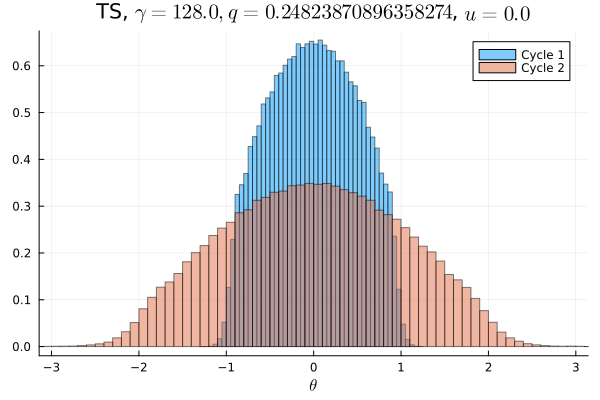

The file beside this chart, header and first rows:
Cycle 1, Cycle 2
0.0, 4.0625e-5
0.0, 2.8125e-5
0.0, 4.375e-5
0.0, 4.0625e-5
0.0, 4.6875e-5
0.0, 8.125e-5
0.0, 7.1875e-5
0.0, 0.0001312
0.0, 0.0001594
0.0, 0.0002437
0.0, 0.0002875
0.0, 0.0004375
0.0, 0.0006063
0.0, 0.000875
0.0, 0.0013
0.0, 0.001791
0.0, 0.002556
0.0, 0.003253
0.0, 0.004653
0.0, 0.005631
0.0, 0.006628
0.0, 0.007422
0.0, 0.008069
0.0, 0.008569
0.0, 0.009262
0.0, 0.01008
0.0, 0.01061
0.0, 0.01193
0.0, 0.01262
3.125e-6, 0.01342
9.375e-6, 0.01371
7.8125e-5, 0.01504
0.00065, 0.01515
0.002603, 0.01608
0.008162, 0.01665
0.01624, 0.01684
0.02167, 0.01816
0.02275, 0.01818
0.02682, 0.01868
0.02858, 0.01943
0.03102, 0.01992
0.03355, 0.02025
0.0344, 0.02045
0.03648, 0.02086
0.03747, 0.02104
0.03829, 0.02136
0.03915, 0.02162
0.04084, 0.02193
0.03995, 0.02181
0.04118, 0.02175
0.04073, 0.02179
0.04063, 0.02179
0.04011, 0.02194
0.03986, 0.02174
0.03809, 0.02161
0.03809, 0.02094
0.0358, 0.02079
0.03506, 0.02054
0.03311, 0.02025
0.03142, 0.02003
... 40 more rows
